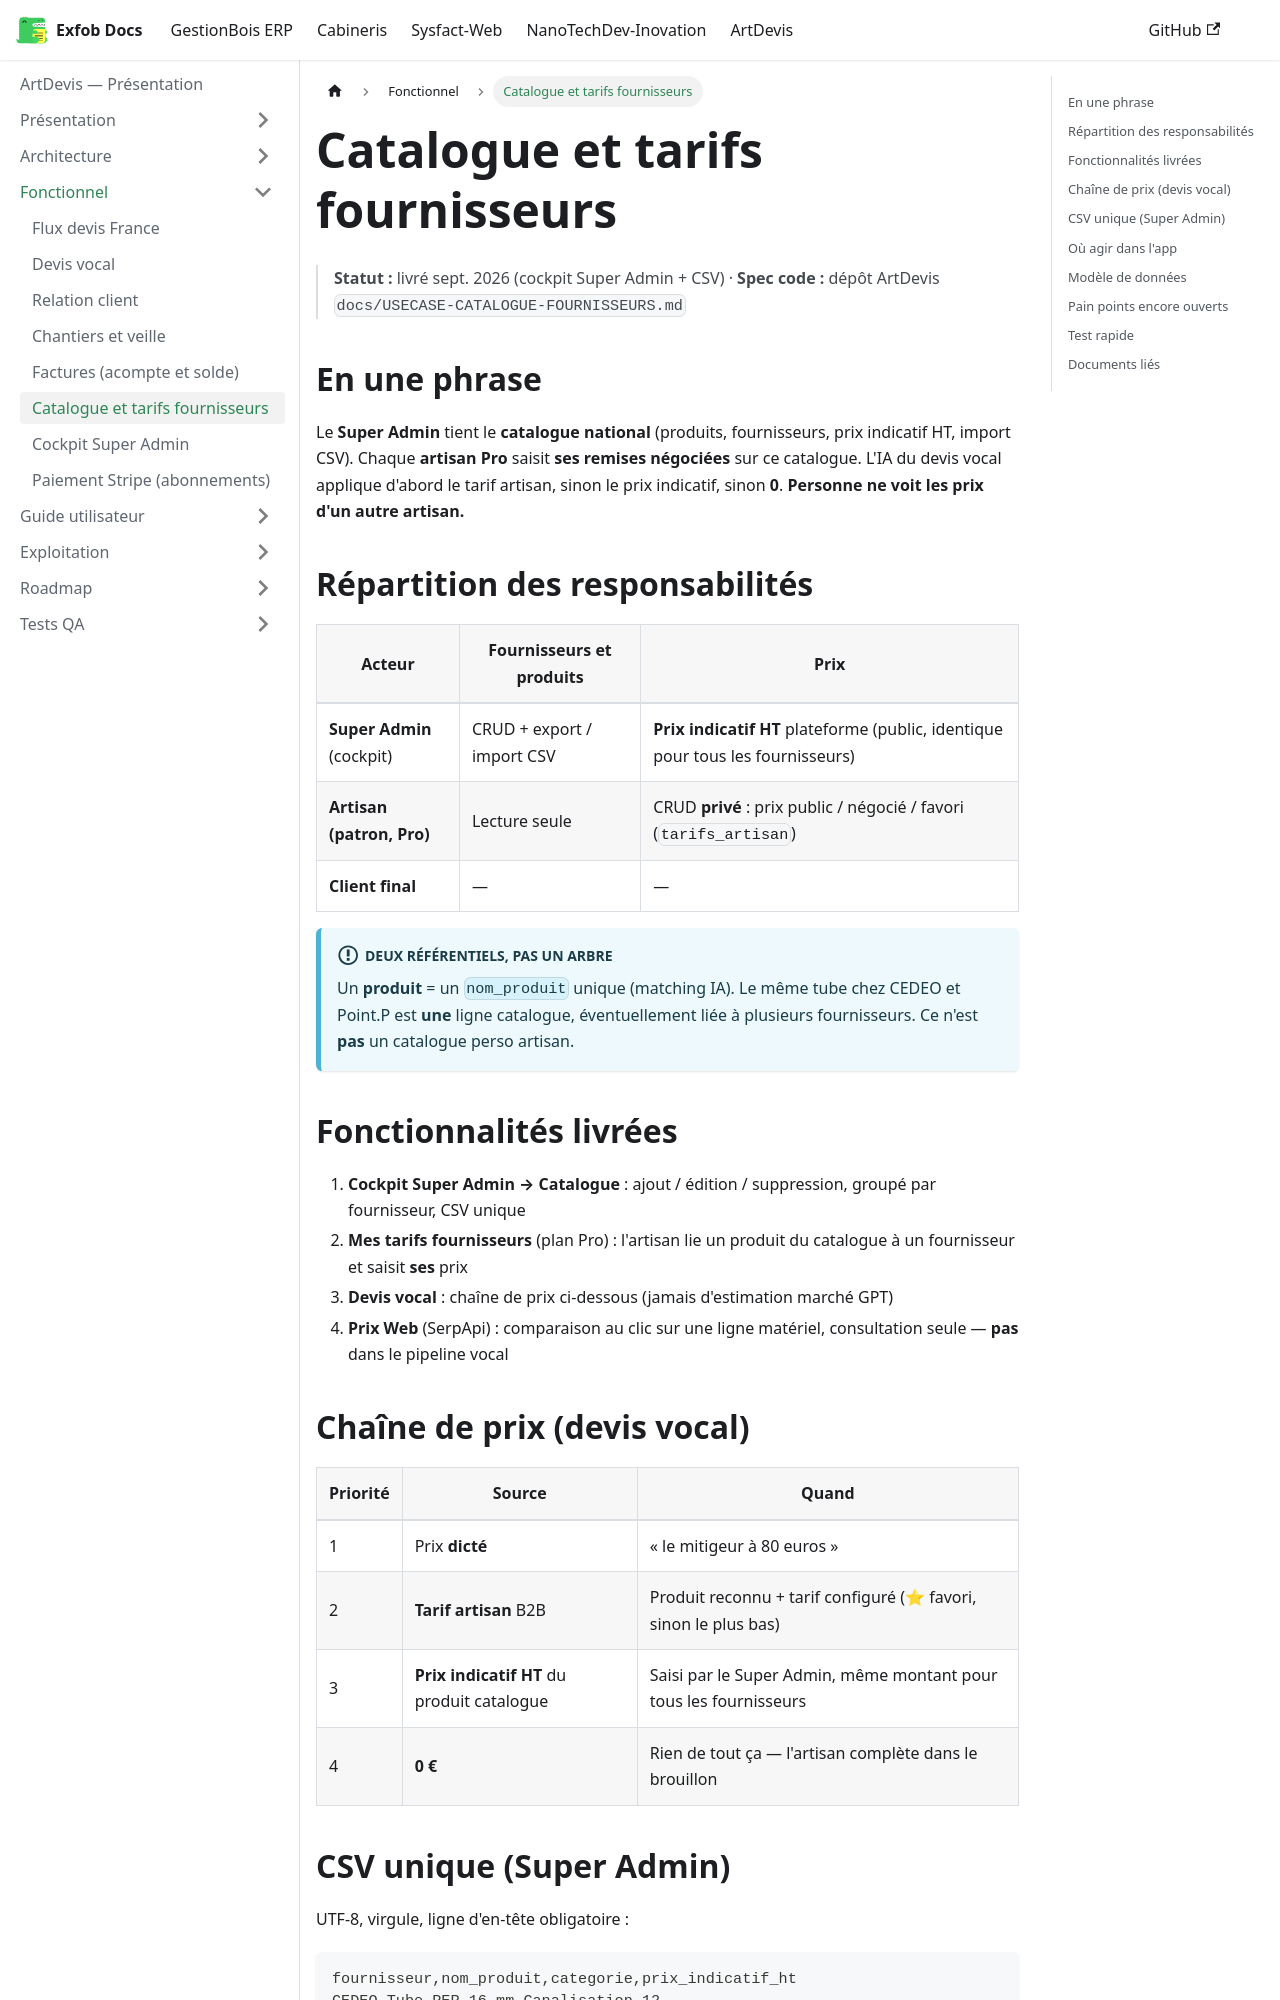

repository: CamertechDev/nanotech-docs · page: artdevis/fonctionnel/catalogue-fournisseurs/index.html · generator: docusaurus

---
sidebar_position: 6
title: Catalogue et tarifs fournisseurs
description: Référentiel partagé (Super Admin) + tarifs négociés privés (artisan). Prix indicatif pour le devis vocal.
---

# Catalogue et tarifs fournisseurs

> **Statut :** livré sept. 2026 (cockpit Super Admin + CSV) · **Spec code :** dépôt ArtDevis `docs/USECASE-CATALOGUE-FOURNISSEURS.md`

## En une phrase

Le **Super Admin** tient le **catalogue national** (produits, fournisseurs, prix indicatif HT, import CSV). Chaque **artisan Pro** saisit **ses remises négociées** sur ce catalogue. L'IA du devis vocal applique d'abord le tarif artisan, sinon le prix indicatif, sinon **0**. **Personne ne voit les prix d'un autre artisan.**

## Répartition des responsabilités

| Acteur | Fournisseurs et produits | Prix |
| --- | --- | --- |
| **Super Admin** (cockpit) | CRUD + export / import CSV | **Prix indicatif HT** plateforme (public, identique pour tous les fournisseurs) |
| **Artisan (patron, Pro)** | Lecture seule | CRUD **privé** : prix public / négocié / favori (`tarifs_artisan`) |
| **Client final** | — | — |

:::info Deux référentiels, pas un arbre
Un **produit** = un `nom_produit` unique (matching IA). Le même tube chez CEDEO et Point.P est **une** ligne catalogue, éventuellement liée à plusieurs fournisseurs. Ce n'est **pas** un catalogue perso artisan.
:::

## Fonctionnalités livrées

1. **Cockpit Super Admin → Catalogue** : ajout / édition / suppression, groupé par fournisseur, CSV unique
2. **Mes tarifs fournisseurs** (plan Pro) : l'artisan lie un produit du catalogue à un fournisseur et saisit **ses** prix
3. **Devis vocal** : chaîne de prix ci-dessous (jamais d'estimation marché GPT)
4. **Prix Web** (SerpApi) : comparaison au clic sur une ligne matériel, consultation seule — **pas** dans le pipeline vocal
